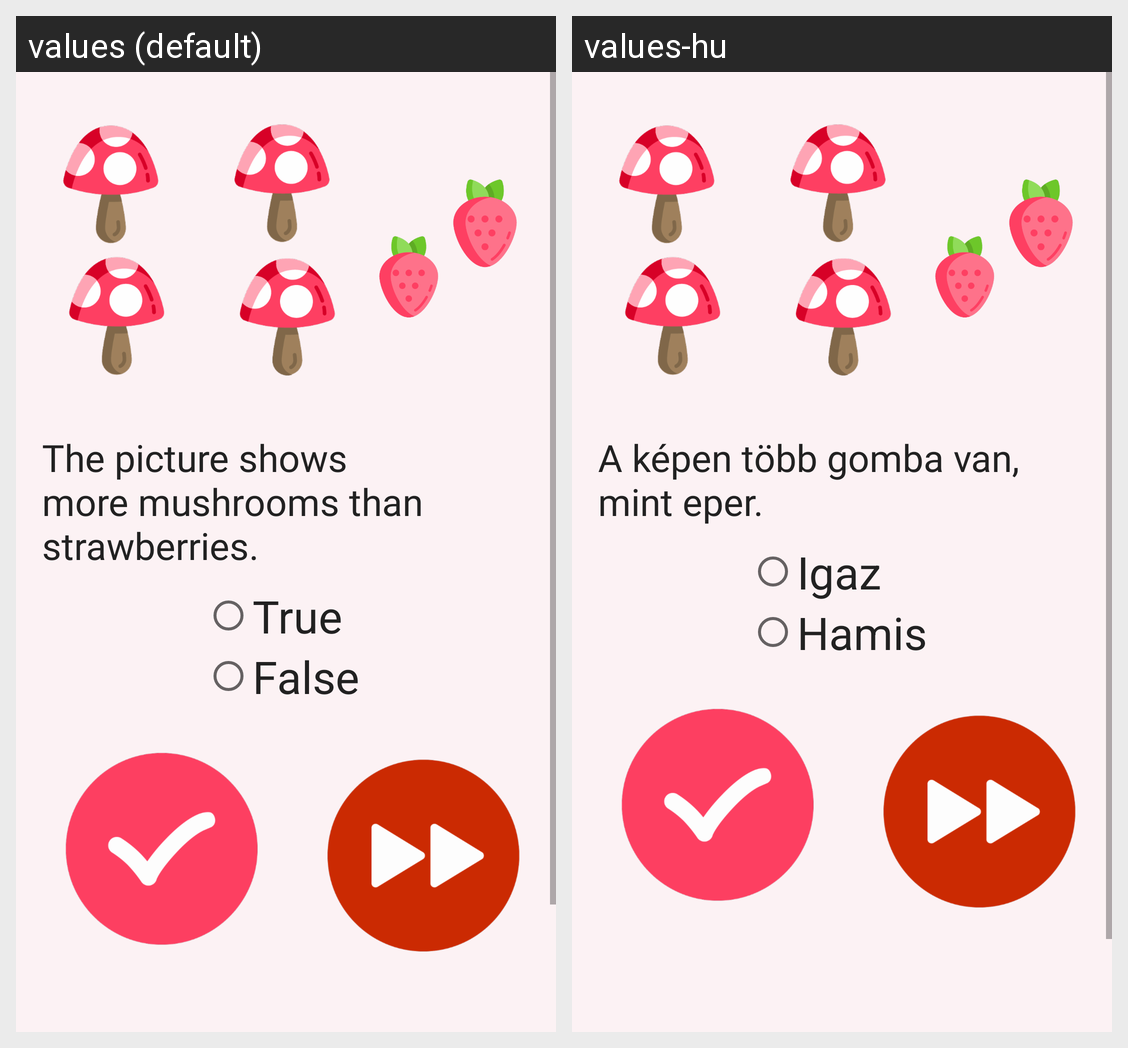

The Android screen above is rendered under two locales of the same app. Produce the string resources it draws, with the default and per-locale values.
Android screen res/layout/radio_button2.xml rendered under 2 locales, left to right: values (default), values-hu. Device: Nexus 5 (rendered at 1080×1920; each locale shown at half size, 540×960, under a caption strip naming it); theme AppTheme.
Strings drawn on this screen, with the default value and each locale's value (text and hints the layout hard-codes, and strings that could not be matched under every locale, appear in the picture but are not listed):

question4
  values: The picture shows more mushrooms than strawberries.
  values-hu: A képen több gomba van, mint eper.

q4answer1
  values: True
  values-hu: Igaz

q4answer2
  values: False
  values-hu: Hamis
